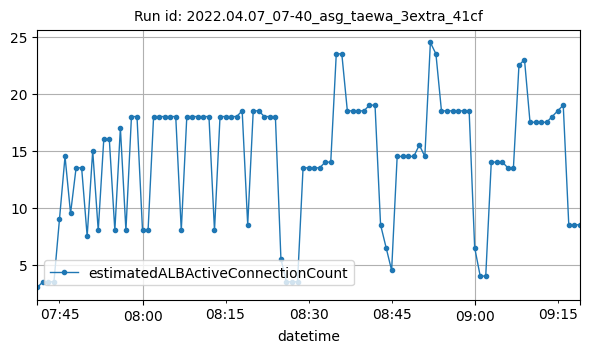

Values plotted in this chart, from the file beside it:
datetime, estimatedALBActiveConnectionCount
2022-04-07T07:41:00Z, 3
2022-04-07T07:42:00Z, 3.5
2022-04-07T07:43:00Z, 3.5
2022-04-07T07:44:00Z, 3.5
2022-04-07T07:45:00Z, 9
2022-04-07T07:46:00Z, 14.5
2022-04-07T07:47:00Z, 9.5
2022-04-07T07:48:00Z, 13.5
2022-04-07T07:49:00Z, 13.5
2022-04-07T07:50:00Z, 7.5
2022-04-07T07:51:00Z, 15
2022-04-07T07:52:00Z, 8
2022-04-07T07:53:00Z, 16
2022-04-07T07:54:00Z, 16
2022-04-07T07:55:00Z, 8
2022-04-07T07:56:00Z, 17
2022-04-07T07:57:00Z, 8
2022-04-07T07:58:00Z, 18
2022-04-07T07:59:00Z, 18
2022-04-07T08:00:00Z, 8
2022-04-07T08:01:00Z, 8
2022-04-07T08:02:00Z, 18
2022-04-07T08:03:00Z, 18
2022-04-07T08:04:00Z, 18
2022-04-07T08:05:00Z, 18
2022-04-07T08:06:00Z, 18
2022-04-07T08:07:00Z, 8
2022-04-07T08:08:00Z, 18
2022-04-07T08:09:00Z, 18
2022-04-07T08:10:00Z, 18
2022-04-07T08:11:00Z, 18
2022-04-07T08:12:00Z, 18
2022-04-07T08:13:00Z, 8
2022-04-07T08:14:00Z, 18
2022-04-07T08:15:00Z, 18
2022-04-07T08:16:00Z, 18
2022-04-07T08:17:00Z, 18
2022-04-07T08:18:00Z, 18.5
2022-04-07T08:19:00Z, 8.5
2022-04-07T08:20:00Z, 18.5
2022-04-07T08:21:00Z, 18.5
2022-04-07T08:22:00Z, 18
2022-04-07T08:23:00Z, 18
2022-04-07T08:24:00Z, 18
2022-04-07T08:25:00Z, 5.5
2022-04-07T08:26:00Z, 3.5
2022-04-07T08:27:00Z, 3.5
2022-04-07T08:28:00Z, 3.5
2022-04-07T08:29:00Z, 13.5
2022-04-07T08:30:00Z, 13.5
2022-04-07T08:31:00Z, 13.5
2022-04-07T08:32:00Z, 13.5
2022-04-07T08:33:00Z, 14
2022-04-07T08:34:00Z, 14
2022-04-07T08:35:00Z, 23.5
2022-04-07T08:36:00Z, 23.5
2022-04-07T08:37:00Z, 18.5
2022-04-07T08:38:00Z, 18.5
2022-04-07T08:39:00Z, 18.5
2022-04-07T08:40:00Z, 18.5
... 39 more rows
